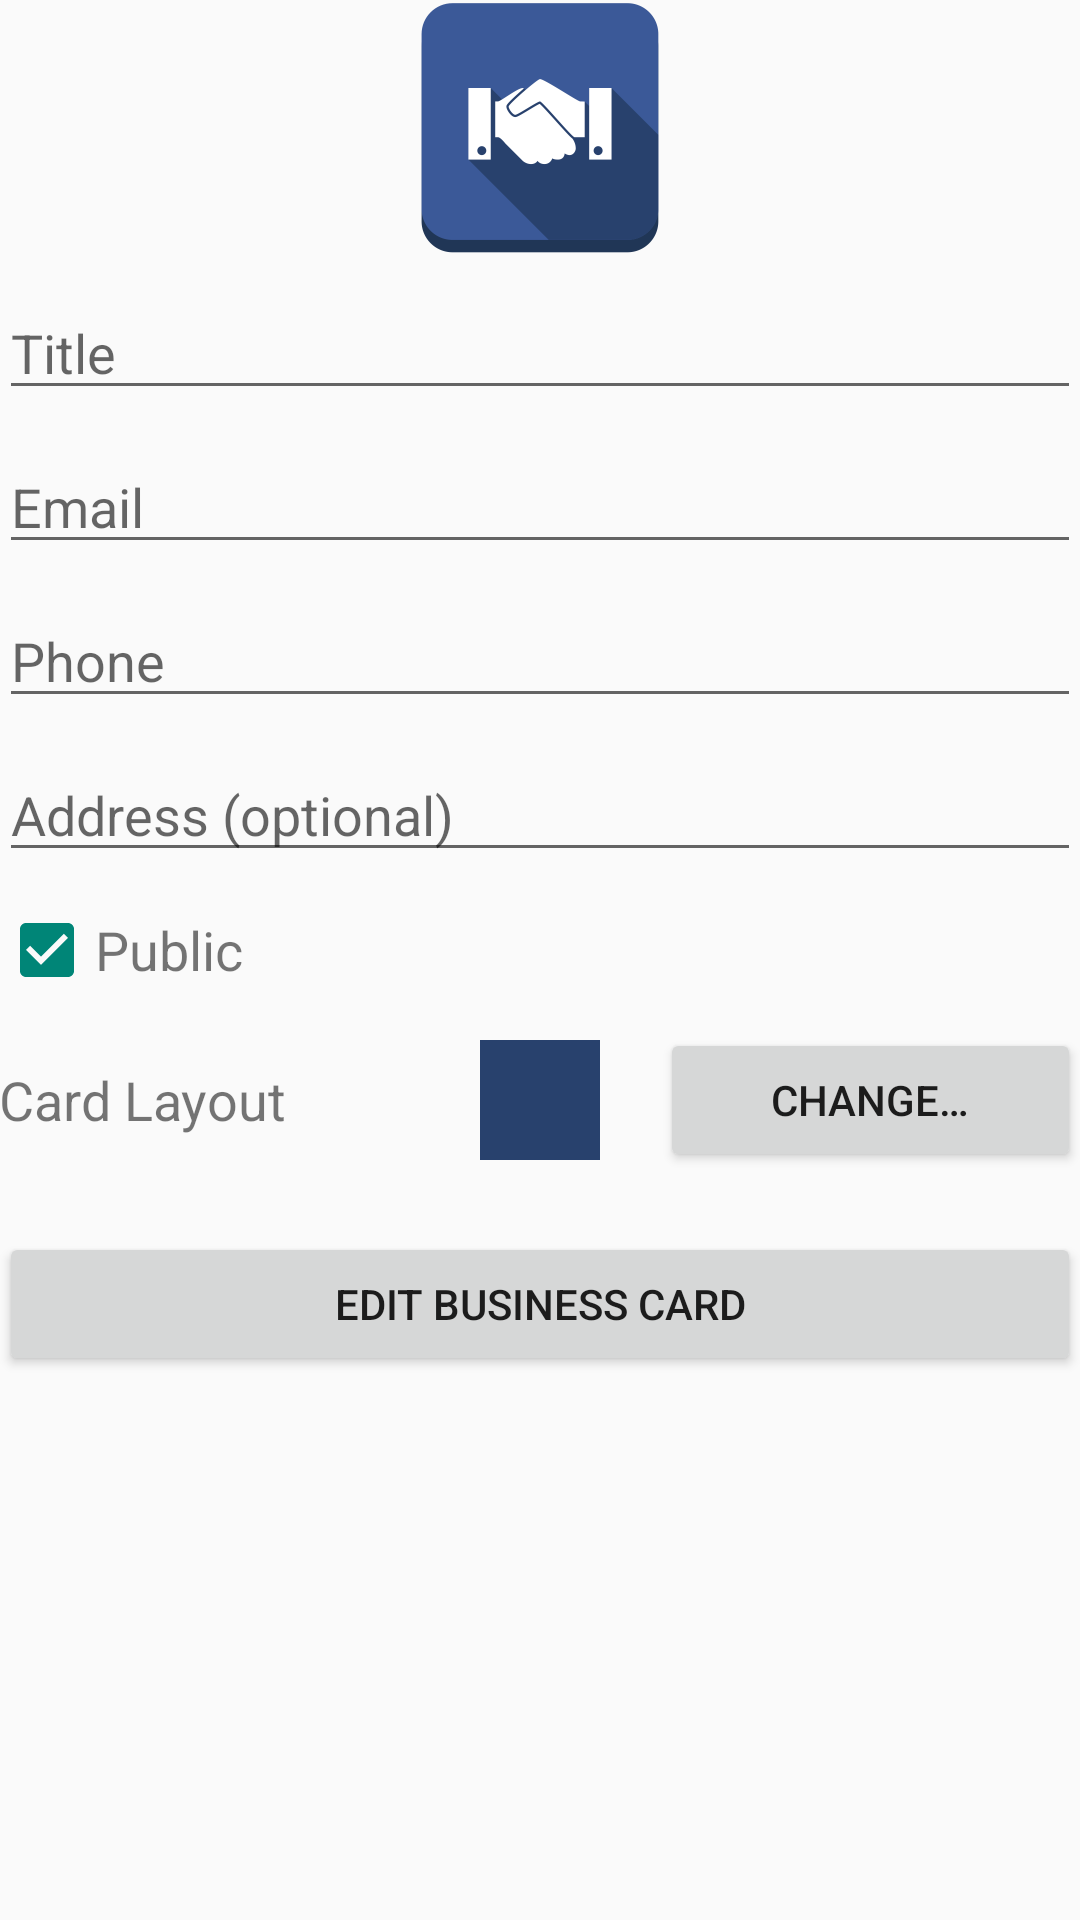

Write the Android layout XML for this screen, with the resource values it uses.
<!-- AndroidManifest.xml: application theme AppTheme -->
<!-- res/layout/add_edit_card.xml -->
<ScrollView xmlns:android="http://schemas.android.com/apk/res/android"
    android:layout_width="fill_parent"
    android:layout_height="fill_parent">


    <LinearLayout
        android:layout_width="match_parent"
        android:layout_height="wrap_content"
        android:layout_centerInParent="true"
        android:paddingLeft="@dimen/activity_horizontal_margin"
        android:paddingRight="@dimen/activity_horizontal_margin"
        android:paddingTop="@dimen/activity_vertical_margin"
        android:paddingBottom="@dimen/activity_vertical_margin"
        android:orientation="vertical">

        <ImageView
            android:id="@+id/logo"
            android:layout_width="wrap_content"
            android:layout_height="wrap_content"
            android:src="@drawable/handshake"
            android:layout_gravity="center" />

        <EditText
            android:id="@+id/title"
            android:layout_marginTop="10dp"
            android:layout_width="match_parent"
            android:inputType="textCapWords"
            android:maxLines="1"
            android:hint="@string/title"
            android:layout_height="wrap_content" />

        <EditText
            android:id="@+id/email"
            android:layout_marginTop="10dp"
            android:inputType="textEmailAddress"
            android:layout_width="match_parent"
            android:maxLines="1"
            android:hint="@string/email_hint2"
            android:layout_height="wrap_content" />

        <EditText
            android:id="@+id/phone"
            android:layout_marginTop="10dp"
            android:inputType="phone"
            android:layout_width="match_parent"
            android:maxLines="1"
            android:hint="@string/phone_hint2"
            android:layout_height="wrap_content" />

        <EditText
            android:id="@+id/address"
            android:layout_marginTop="10dp"
            android:inputType="textCapSentences"
            android:layout_width="match_parent"
            android:maxLines="1"
            android:hint="@string/address_hint"
            android:layout_height="wrap_content" />

        <LinearLayout
            android:id="@+id/is_public_container"
            android:layout_marginTop="10dp"
            android:layout_width="match_parent"
            android:gravity="center_vertical"
            android:layout_height="wrap_content"
            android:orientation="horizontal">

            <CheckBox
                android:id="@+id/is_public_checkbox"
                android:checked="true"
                android:layout_width="wrap_content"
                android:layout_height="wrap_content" />

            <TextView
                android:text="@string/public_text"
                android:layout_width="wrap_content"
                android:textSize="18sp"
                android:layout_height="wrap_content" />
        </LinearLayout>

        <LinearLayout
            android:layout_width="match_parent"
            android:layout_height="wrap_content"
            android:gravity="center_vertical"
            android:layout_marginTop="10dp"
            android:orientation="horizontal">

            <TextView
                android:layout_width="0dip"
                android:textSize="18sp"
                android:layout_weight="1"
                android:text="@string/card_layout"
                android:layout_height="wrap_content" />

            <View
                android:id="@+id/layout_color"
                android:layout_width="40dp"
                android:layout_height="40dp"
                android:layout_marginLeft="20dp"
                android:layout_marginRight="20dp"
                android:background="@color/actionbat_background"/>

            <Button
                android:id="@+id/change_layout"
                android:layout_width="0dip"
                android:layout_height="wrap_content"
                android:layout_weight="1"
                android:text="@string/change" />
        </LinearLayout>


        <Button
            android:id="@+id/add_edit_card_button"
            android:layout_width="match_parent"
            android:layout_height="wrap_content"
            android:layout_marginTop="20dp"
            android:text="@string/edit_business_card" />
    </LinearLayout>

</ScrollView>
<!-- resources referenced by this layout -->
<resources>
  <color name="actionbat_background">#FF28416D</color>
  <!-- drawable handshake: png bitmap (drawable-hdpi, 4268 bytes) -->
  <string name="address_hint">Address (optional)</string>
  <string name="card_layout">Card Layout</string>
  <string name="change">Change…</string>
  <string name="edit_business_card">Edit Business Card</string>
  <string name="email_hint2">Email</string>
  <string name="phone_hint2">Phone</string>
  <string name="public_text">Public</string>
  <string name="title">Title</string>
  <style name="AppTheme" parent="@style/Theme.AppCompat.Light.DarkActionBar">
          <item name="android:actionBarStyle">@style/MyActionBar</item>
          <item name="actionBarStyle">@style/MyActionBar</item>
      </style>
  <style name="MyActionBar" parent="@style/Widget.AppCompat.Light.ActionBar.Solid.Inverse">
          <item name="android:background">@color/actionbat_background</item>
          <item name="background">@color/actionbat_background</item>
      </style>
</resources>
